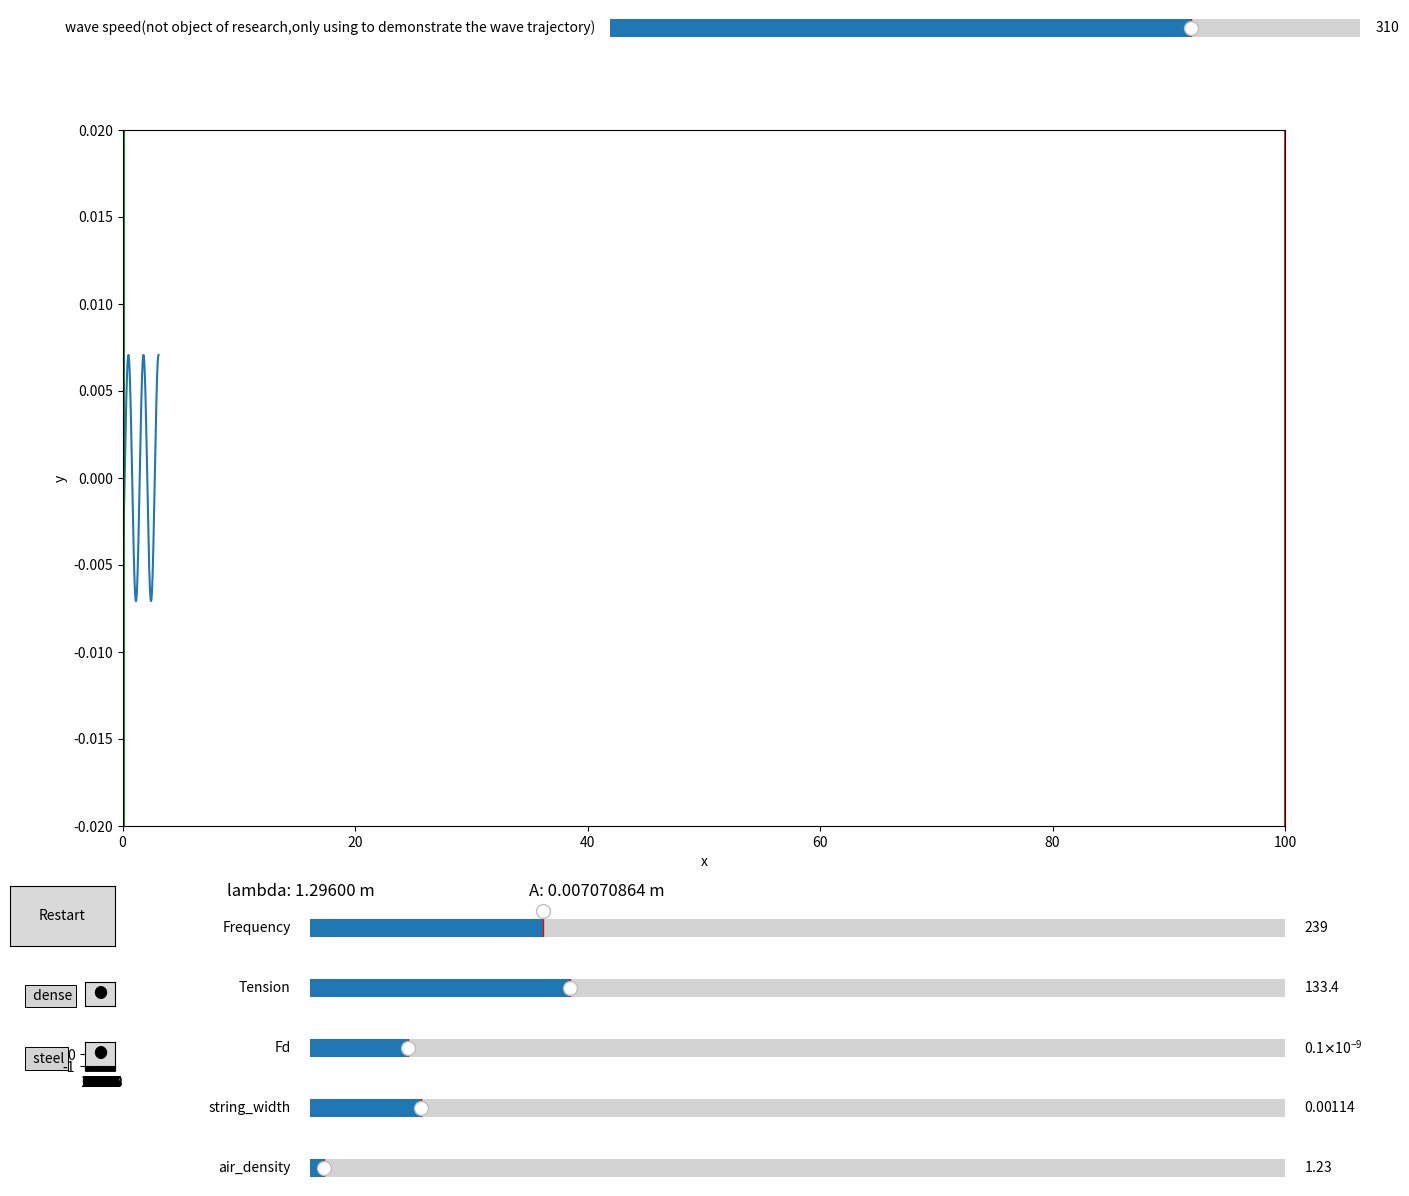

Here is the Python script that generated this plot:
import matplotlib.pyplot as plt
from matplotlib.widgets import Button,Slider
import numpy as np
import matplotlib.animation as animation


#不考虑泛音，只计算基频

#参数初始化
now_wall_x = 100     #墙的位置
now_source_x = 0   #源点的位置
now_t = 0     #时间
now_t1=0.04
A = 0.01  # 振幅
T = 133.45      #张力 （30磅）
Cd =0.47 #空气阻力阻力系数

air_density = 1.225    #空气密度 (kg/m^3)
gama = 1.4 #干燥空气的比热容比(定压比热容/定容比热容)
R =  287 #特定气体常数(J/(kg·K))
Temp = 293 #20℃的开尔文温度(K)

u = ((gama*R*Temp) / air_density) ** (1/2) #波速 (m/s)

string_real_density_steel = 8900  #钢弦的密度 (kg/m^3)
string_real_density_nylon = 1300  #尼龙弦的密度 (kg/m^3)

string_density_steel = 0.00586  #钢弦的线密度 (kg/m)
string_density_nylon = 0.00400  #尼龙弦的线密度 (kg/m)
string_density_judge = True  # 弦的种类，1钢，0尼龙，初始为钢弦

    
string_width = 0.001143  #弦的粗细(m)  用的是5弦的直径 音高A2 （13-56型号16102Midium）
#string_width = 0.00107  #弦的粗细(m)  用的是5弦的直径 音高A2 （12-53型号16052Light）
string_length = 0.648  #弦的长度(m)
string_width_r = string_width / 2  #弦的半径(m)

S = string_width*string_length #迎风面积

string_linear_density_steel = string_real_density_steel * ((string_width_r**2 )*np.pi)     #钢弦的线密度 (kg/m)
string_linear_density_nylon = string_real_density_nylon * ((string_width_r**2 )*np.pi)    #尼龙弦的线密度 (kg/m)

if string_density_judge:
    string_density = string_linear_density_steel
else:
    string_density = string_linear_density_nylon
#波疏介质与波密介质的选择
wall_type = True  # 墙的种类，0没有半波损失，1有，初始为波密介质

now_start = False

f = u/(2*string_length)
lambda1 = u/f
w = 2*np.pi*f

Term = lambda1/u #周期
v = (4*A)/(Term*2.3680438214)#琴弦上下振动的平均速度
Cd = 0.47
Fd =1E-10#空气阻力

m =(string_density*string_length*(string_width_r*string_width_r*np.pi))     #琴弦质量

K = 5734.6 #弹性系数

Ek = (1/2)*(m*v*v)*0.5 #初动能
Ep = Ek      #初始弹性势能
E = Ek + Ep #初始能量

Eu = (1/2)*(m*u*u)  #初始横向波动能


step = 1000
class Wave:
    #属性分配
    def __init__(self, source_x, wall_x,A,E,Fd):    
        global step
        self.source_x = source_x
        self.wall_x = wall_x
        self.x = np.linspace(source_x, source_x, step)
        self.y = None
        self.x_fan = np.linspace(wall_x, wall_x, step)
        self.A = A
        self.E =E
        self.Fd =Fd
        self.Eu =Eu
        self.f = f
    #计算y值
    def cal_y(self, t):
        global step
        now_x = self.source_x + u * t
        t2 = 0
        have_fan = False
        #波反弹的判断
        if now_x >= self.wall_x:
            now_x = self.wall_x
            t2 = t - (self.wall_x - self.source_x) / u
            have_fan = True
        x_fan = 0
        #x的计算
        if have_fan:
            x_fan = self.wall_x - t2 * u
            if x_fan <= self.source_x:
                x_fan = self.source_x
                self.x_fan = np.linspace(self.source_x, self.wall_x, step)
            else:
                self.x_fan = np.linspace(self.wall_x - t2 * u, self.wall_x, step)
        self.x = np.linspace(self.source_x, now_x, step)
        #反弹前y的计算
        if not have_fan:
            self.y = self.A * np.cos(w * (t - self.x / u) )
            
        #反弹后y的计算
        else:
            wave_y =self.A * np.cos(w * (t - self.x / u) )
            wave_y_fan = None
        #考虑半波损失(dense material)
            if wall_type:
                wave_y_fan = np.where(self.x >= x_fan,
                                      self.A * np.cos(w * (t - (2 * self.wall_x - self.x) / u) ), 0)
        #不考虑半波损失(rare material)
            else:
                wave_y_fan = np.where(self.x >= x_fan,
                                      self.A * np.cos(w * (t - (2 * self.wall_x - self.x) / u) + np.pi), 0)
            self.y = wave_y_fan + wave_y

    def cal_A(self,t):
        global v
        global A
        global Fd
        global Term
        global m
        
        if v > 0:
            self.E = self.E - self.Fd * v * t
            new_v_squared = 2 * (self.E / 2) / m #用于更新速度v
            if new_v_squared < 0: 
                v = 0
                self.A = 0
            else:
                v = (new_v_squared) ** (1/2)    
                self.A = (v * Term * 2.3680438214) / 4
        else:
            v = 0
            self.A = 0

        A = self.A
           
    def cal_u(self,t):
        global u
        global f
        if u>0:
            u = (2*(self.Eu/2)/m)**(1/2)
            self.Eu = self.Eu - self.Fd*u*t
            self.f = u/(2*string_length)
        else:
            u = 0

 
fig, ax = plt.subplots(figsize=(15, 12)) #初始化窗口大小
 
#定义滑块与按钮
sfreq = None
stension = None
sFd = None
sstring_width = None
button1 = None
sair_density = None
su =None #该参数改变波速，但仅用于演示波的轨迹(初始波速过快，无法展现出入射波与反射波形成驻波的过程)
def init():
    global sfreq
    global stension
    global sFd
    global sstring_width
    global sair_density
    global su

    # 滑块设置
    axfreq = plt.axes([0.25, 0.20, 0.65, 0.03], facecolor='lightgoldenrodyellow')
    sfreq = Slider(axfreq, 'Frequency', 0, 1000, valinit=f)
    sfreq.on_changed(on_sfreq_change)
    
    axtension = plt.axes([0.25, 0.15, 0.65, 0.03], facecolor='lightgoldenrodyellow')
    stension = Slider(axtension, 'Tension', 0,500, valinit=T)
    stension.on_changed(on_stension_change)
    
    asFd = plt.axes([0.25, 0.10, 0.65, 0.03], facecolor='lightgoldenrodyellow')
    sFd = Slider(asFd, 'Fd', 0,1E-9, valinit=Fd)
    sFd.on_changed(on_sFd_change)
    
    axstring_width = plt.axes([0.25, 0.05, 0.65, 0.03], facecolor='lightgoldenrodyellow')
    sstring_width = Slider(axstring_width, 'string_width', 0, 0.01, valinit=string_width)
    sstring_width.on_changed(on_sstring_width_change)
   
   
    axair_density = plt.axes([0.25, 0.00, 0.65, 0.03], facecolor='lightgoldenrodyellow')
    sair_density = Slider(axair_density, 'air_density', 0.5,50, valinit=air_density)
    sair_density.on_changed(on_sair_density_change)
    #该参数改变波速，但仅用于演示波的轨迹(初始波速过快，无法展现出入射波与反射波形成驻波的过程)
    axu = plt.axes([0.45, 0.95, 0.5, 0.03], facecolor='lightgoldenrodyellow')
    su = Slider(axu, 'wave speed(not object of research,only using to demonstrate the wave trajectory)', 0,400, valinit=u)
    su.on_changed(on_su_change)
    #按钮设置
    button1_ax = plt.axes((0.05,0.20,0.07,0.05))  # 按钮的位置和大小
    button1 = Button(button1_ax, 'Restart')
    button1.on_clicked(on_button1_clicked)
    
    button2_ax = plt.axes((0.10,0.15, 0.02, 0.02))  # 按钮的位置和大小
    button2 = Button(button2_ax, '●')
    button2.on_clicked(on_button2_clicked)
    
    button3_ax = plt.axes((0.10,0.10, 0.02, 0.02)) # 按钮的位置和大小
    button3 =Button(button3_ax, '●')
    button3.on_clicked(on_button3_clicked)
    
    draw_wave(None)
    plt.show()


wave = Wave(now_source_x, now_wall_x,A,E,Fd)
num = 0
x_loc = 0
#绘制图像
def draw_wave(frame):
    global now_t
    global num
    global now_t1
    global x_loc
    plt.subplots_adjust(bottom=0.30)  # 为滑块留出空间
    #设置坐标轴
    ax.clear()
    ax.set_xlim(0,100)
    ax.set_ylim(-0.02,0.02)
    ax.set_xlabel('x')
    ax.set_ylabel("y")
    plt.xticks(range(0,100,1))
    plt.yticks(range(-1,1,1))
    #绘图
    wave.cal_y(now_t)
    wave.cal_A(now_t)
    ax.plot(wave.x, wave.y)
    #标注起止线
    if wall_type:
        ax.plot([now_wall_x, now_wall_x], [-15, 15], color='red', linewidth=2)
    else:
        ax.plot([now_wall_x, now_wall_x], [-15, 15], color='black', linewidth=2)
    ax.plot([now_source_x, now_source_x], [-15, 15], color='green', linewidth=2)
    # 添加带有框的文本框
    x_loc = -0.08
    if wall_type:
        ax.annotate(" " * (9 - (len("dense") - 1) * 2) + "dense", (0, 0),xycoords='axes fraction',xytext=(x_loc,-0.25),
                    bbox=dict(boxstyle='square,pad=0.3', fc='lightgrey', alpha=1, linewidth=0.7), fontsize=10)
    else:
        ax.annotate(" " * (9 - (len("rare") - 1) * 2) + "rare", (0, 0),xycoords='axes fraction', xytext=(x_loc,-0.25),
                    bbox=dict(boxstyle='square,pad=0.3', fc='lightgrey', alpha=1, linewidth=0.7), fontsize=10)
    if string_density_judge:
        ax.annotate(" " * (9 - (len("steel") - 1) * 2) + "steel", (0, 0), xycoords='axes fraction',xytext=(x_loc,-0.34),
                    bbox=dict(boxstyle='square,pad=0.3', fc='lightgrey', alpha=1, linewidth=0.7), fontsize=10)
    else:
        ax.annotate(" " * (9 - (len("nylon") - 1) * 2) + "nylon", (0, 0), xycoords='axes fraction',xytext=(x_loc,-0.34),
                    bbox=dict(boxstyle='square,pad=0.3', fc='lightgrey', alpha=1, linewidth=0.7), fontsize=10)
    #波长显示
    ax.text(0.09,-0.10, 'lambda: {:.5f} m'.format(lambda1), transform=ax.transAxes, fontsize=12,
          )
    #振幅显示
    ax.text(0.35,-0.10, 'A: {:.9f} m'.format(A), transform=ax.transAxes, fontsize=12,
          )
    
    num += 1
    now_t += 0.01
    
def restart():
    global wave
    wave = Wave(now_source_x, now_wall_x,A,E,Fd)
def on_sfreq_change(val):
    global now_t
    global f
    global w
    global lambda1
    now_t = 0
    restart()
    f = sfreq.val
    lambda1 = u/f
    w = 2 * np.pi * f
    
def on_stension_change(val):
    global now_t
    global f
    global w
    global T
    global string_length
    global string_density
    global string_density_judge
    global lambda1
    if string_density_judge:
        string_density = string_linear_density_steel
    else:
        string_density = string_linear_density_nylon
    now_t = 0
    restart()
    T = stension.val
    f = 1/(2*string_length) *((T/string_density_steel)**(1/2))
    w = 2 * np.pi * f
    lambda1 = u/f
    sfreq.set_val(f)
    
def on_sFd_change(val):
    global now_t
    global Fd
    global A
    A = 0.01
    now_t = 0
    restart()
    Fd = sFd.val
    
def on_sstring_width_change(val):
    global string_width
    global now_t
    global f
    global w
    global string_density
    global lambda1
    string_width = sstring_width.val
    string_width_r = string_width / 2 
    string_linear_density_steel = string_real_density_steel * ((string_width_r**2 )*np.pi)     #钢弦的线密度 (kg/m)
    string_linear_density_nylon = string_real_density_nylon * ((string_width_r**2 )*np.pi)    #尼龙弦的线密度 (kg/m)
    if string_density_judge:
        string_density = string_linear_density_steel
    else:
        string_density = string_linear_density_nylon
    now_t = 0
    restart()
    f = 1/(2*string_length) *((T/string_density)**(1/2))
    w = 2 * np.pi * f
    lambda1 = u/f
    
    sfreq.set_val(f)
def on_sair_density_change(val):
    global air_density
    global now_t
    global f
    global w
    global string_density
    global lambda1
    global u

    air_density = sair_density.val
    now_t = 0
    restart()
    u = ((gama*R*Temp) / air_density) ** (1/2)
    f = u/(2*string_length) 
    lambda1 = u/f
    w = 2 * np.pi * f
    sfreq.set_val(f)
    su.set_val(u)
    
def on_su_change(val):
    global now_t
    global f
    global w
    global string_density
    global lambda1
    global u
    u = su.val
    now_t = 0
    restart()
    f = u/(2*string_length)
    lambda1 = u/f
    w = 2 * np.pi * f
    sfreq.set_val(f)
    
def on_button1_clicked(event):
    global now_t
    now_t = 0
    global now_start
    now_start = True
    restart()
def on_button2_clicked(event):
    global now_t
    global wall_type
    now_t = 0
    wall_type = not wall_type
    restart()
def on_button3_clicked(event):
    global now_t
    global string_density
    global string_density_steel
    global string_density_nylon
    global string_density_judge
    global lambda1
    global w
    now_t = 0
    string_density_judge = not string_density_judge
    if string_density_judge:
        string_density = string_linear_density_steel
    else:
        string_density = string_linear_density_nylon
    restart()
    f = 1/(2*string_length) *((T/string_density)**(1/2))
    w = 2 * np.pi * f
    lambda1 = u/f
    sfreq.set_val(f)
def main():
    global ani
    ani = animation.FuncAnimation(fig, draw_wave, frames=100, interval=20,blit = False)
    init()

if __name__ == '__main__':
    main()